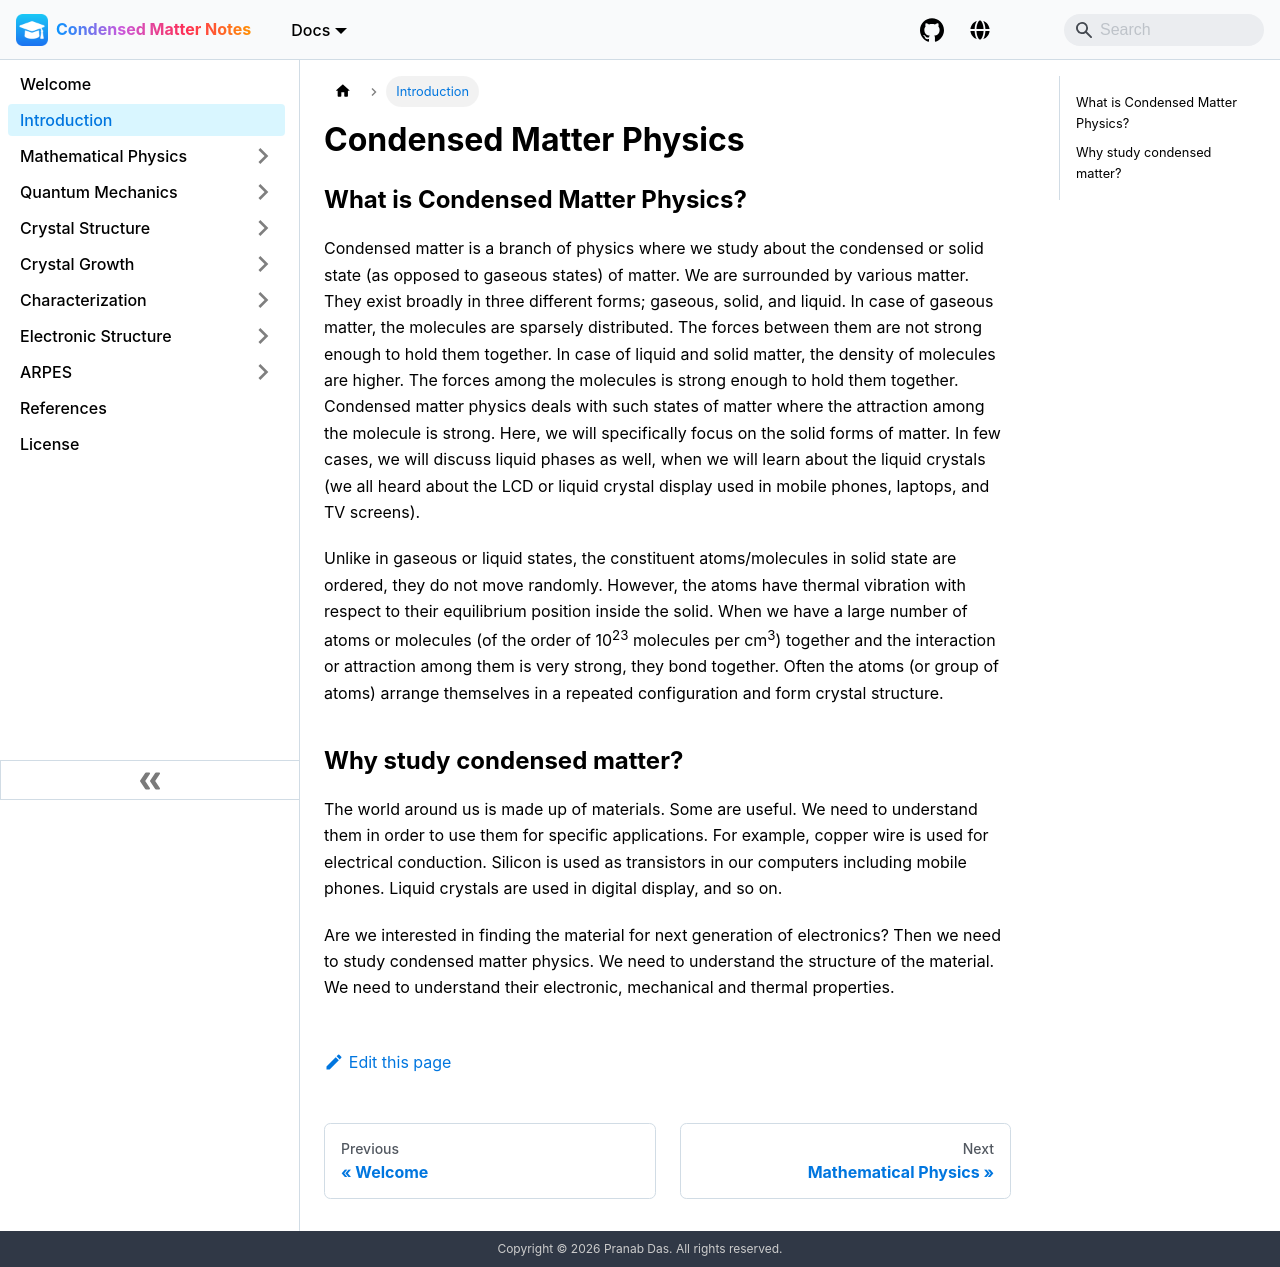

repository: pranabdas/condmat-notes · page: introduction/index.html · generator: docusaurus

---
title: Condensed Matter Physics
sidebar_label: Introduction
---

## What is Condensed Matter Physics?

Condensed matter is a branch of physics where we study about the condensed or
solid state (as opposed to gaseous states) of matter. We are surrounded by
various matter. They exist broadly in three different forms; gaseous, solid, and
liquid. In case of gaseous matter, the molecules are sparsely distributed. The
forces between them are not strong enough to hold them together. In case of
liquid and solid matter, the density of molecules are higher. The forces among
the molecules is strong enough to hold them together. Condensed matter physics
deals with such states of matter where the attraction among the molecule is
strong.  Here, we will specifically focus on the solid forms of matter. In few
cases, we will discuss liquid phases as well, when we will learn about the
liquid crystals (we all heard about the LCD or liquid crystal display used in
mobile phones, laptops, and TV screens).

Unlike in gaseous or liquid states, the constituent atoms/molecules in solid
state are ordered, they do not move randomly. However, the atoms have thermal
vibration with respect to their equilibrium position inside the solid. When we
have a large number of atoms or molecules (of the order of 10<sup>23</sup>
molecules per cm<sup>3</sup>) together and the interaction or attraction among
them is very strong, they bond together. Often the atoms (or group of atoms)
arrange themselves in a repeated configuration and form crystal structure. 

## Why study condensed matter?
The world around us is made up of materials. Some are useful. We need to
understand them in order to use them for specific applications. For example,
copper wire is used for electrical conduction. Silicon is used as transistors in
our computers including mobile phones. Liquid crystals are used in digital
display, and so on. 

Are we interested in finding the material for next generation of electronics?
Then we need to study condensed matter physics. We need to understand the
structure of the material. We need to understand their electronic, mechanical
and thermal properties. 
